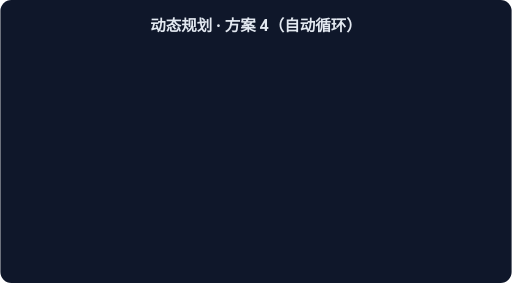
t = 0.00 s
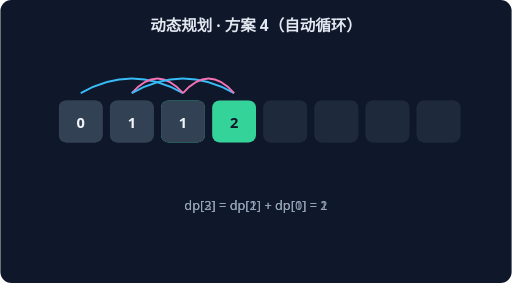
t = 1.15 s
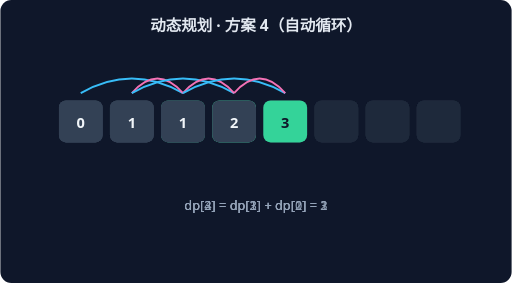
t = 2.30 s
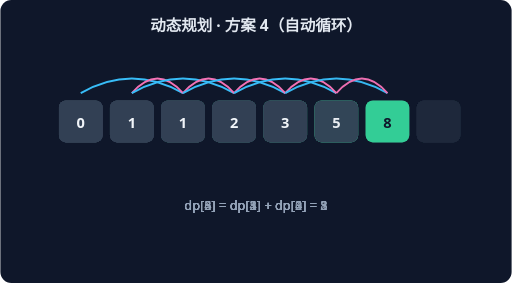
t = 3.46 s
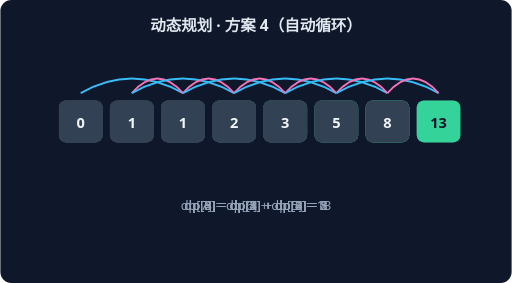
t = 4.61 s
t = 5.76 s: frame unchanged from t = 4.61 s, image omitted

The animated SVG that drew these frames (rendered in a browser with its animation timeline set to each time). Animation: 6 CSS @keyframes rules; one cycle of 5.76 s.

<svg xmlns="http://www.w3.org/2000/svg" width="560" height="310" viewBox="0 0 560 310" font-family="system-ui,sans-serif">
<rect width="560" height="310" rx="12" fill="#0F172A"/>
<text x="280" y="34" text-anchor="middle" fill="#E2E8F0" font-size="17" font-weight="600">动态规划 · 方案 4（自动循环）</text>
<g style="animation:dp2 1.7600000000000002s linear 0.0s 1 both">
<rect x="64" y="110" width="48" height="46" rx="8" fill="#334155"/>
<text x="88" y="140" text-anchor="middle" fill="#F1F5F9" font-size="16" font-weight="700">0</text>
<rect x="120" y="110" width="48" height="46" rx="8" fill="#334155"/>
<text x="144" y="140" text-anchor="middle" fill="#F1F5F9" font-size="16" font-weight="700">1</text>
<rect x="176" y="110" width="48" height="46" rx="8" fill="#34D399"/>
<text x="200" y="140" text-anchor="middle" fill="#0F172A" font-size="16" font-weight="700">1</text>
<rect x="232" y="110" width="48" height="46" rx="8" fill="#1E293B"/>
<rect x="288" y="110" width="48" height="46" rx="8" fill="#1E293B"/>
<rect x="344" y="110" width="48" height="46" rx="8" fill="#1E293B"/>
<rect x="400" y="110" width="48" height="46" rx="8" fill="#1E293B"/>
<rect x="456" y="110" width="48" height="46" rx="8" fill="#1E293B"/>
<path d="M 88 102 Q 144 70 200 102" stroke="#38BDF8" fill="none" stroke-width="2"/>
<path d="M 144 102 Q 172 70 200 102" stroke="#F472B6" fill="none" stroke-width="2"/>
<text x="280" y="230" text-anchor="middle" fill="#94A3B8" font-size="14">dp[2] = dp[1] + dp[0] = 1</text>
</g>
<g style="animation:dp3 1.7600000000000002s linear 0.8s 1 both">
<rect x="64" y="110" width="48" height="46" rx="8" fill="#334155"/>
<text x="88" y="140" text-anchor="middle" fill="#F1F5F9" font-size="16" font-weight="700">0</text>
<rect x="120" y="110" width="48" height="46" rx="8" fill="#334155"/>
<text x="144" y="140" text-anchor="middle" fill="#F1F5F9" font-size="16" font-weight="700">1</text>
<rect x="176" y="110" width="48" height="46" rx="8" fill="#334155"/>
<text x="200" y="140" text-anchor="middle" fill="#F1F5F9" font-size="16" font-weight="700">1</text>
<rect x="232" y="110" width="48" height="46" rx="8" fill="#34D399"/>
<text x="256" y="140" text-anchor="middle" fill="#0F172A" font-size="16" font-weight="700">2</text>
<rect x="288" y="110" width="48" height="46" rx="8" fill="#1E293B"/>
<rect x="344" y="110" width="48" height="46" rx="8" fill="#1E293B"/>
<rect x="400" y="110" width="48" height="46" rx="8" fill="#1E293B"/>
<rect x="456" y="110" width="48" height="46" rx="8" fill="#1E293B"/>
<path d="M 144 102 Q 200 70 256 102" stroke="#38BDF8" fill="none" stroke-width="2"/>
<path d="M 200 102 Q 228 70 256 102" stroke="#F472B6" fill="none" stroke-width="2"/>
<text x="280" y="230" text-anchor="middle" fill="#94A3B8" font-size="14">dp[3] = dp[2] + dp[1] = 2</text>
</g>
<g style="animation:dp4 1.7600000000000002s linear 1.6s 1 both">
<rect x="64" y="110" width="48" height="46" rx="8" fill="#334155"/>
<text x="88" y="140" text-anchor="middle" fill="#F1F5F9" font-size="16" font-weight="700">0</text>
<rect x="120" y="110" width="48" height="46" rx="8" fill="#334155"/>
<text x="144" y="140" text-anchor="middle" fill="#F1F5F9" font-size="16" font-weight="700">1</text>
<rect x="176" y="110" width="48" height="46" rx="8" fill="#334155"/>
<text x="200" y="140" text-anchor="middle" fill="#F1F5F9" font-size="16" font-weight="700">1</text>
<rect x="232" y="110" width="48" height="46" rx="8" fill="#334155"/>
<text x="256" y="140" text-anchor="middle" fill="#F1F5F9" font-size="16" font-weight="700">2</text>
<rect x="288" y="110" width="48" height="46" rx="8" fill="#34D399"/>
<text x="312" y="140" text-anchor="middle" fill="#0F172A" font-size="16" font-weight="700">3</text>
<rect x="344" y="110" width="48" height="46" rx="8" fill="#1E293B"/>
<rect x="400" y="110" width="48" height="46" rx="8" fill="#1E293B"/>
<rect x="456" y="110" width="48" height="46" rx="8" fill="#1E293B"/>
<path d="M 200 102 Q 256 70 312 102" stroke="#38BDF8" fill="none" stroke-width="2"/>
<path d="M 256 102 Q 284 70 312 102" stroke="#F472B6" fill="none" stroke-width="2"/>
<text x="280" y="230" text-anchor="middle" fill="#94A3B8" font-size="14">dp[4] = dp[3] + dp[2] = 3</text>
</g>
<g style="animation:dp5 1.7600000000000002s linear 2.4000000000000004s 1 both">
<rect x="64" y="110" width="48" height="46" rx="8" fill="#334155"/>
<text x="88" y="140" text-anchor="middle" fill="#F1F5F9" font-size="16" font-weight="700">0</text>
<rect x="120" y="110" width="48" height="46" rx="8" fill="#334155"/>
<text x="144" y="140" text-anchor="middle" fill="#F1F5F9" font-size="16" font-weight="700">1</text>
<rect x="176" y="110" width="48" height="46" rx="8" fill="#334155"/>
<text x="200" y="140" text-anchor="middle" fill="#F1F5F9" font-size="16" font-weight="700">1</text>
<rect x="232" y="110" width="48" height="46" rx="8" fill="#334155"/>
<text x="256" y="140" text-anchor="middle" fill="#F1F5F9" font-size="16" font-weight="700">2</text>
<rect x="288" y="110" width="48" height="46" rx="8" fill="#334155"/>
<text x="312" y="140" text-anchor="middle" fill="#F1F5F9" font-size="16" font-weight="700">3</text>
<rect x="344" y="110" width="48" height="46" rx="8" fill="#34D399"/>
<text x="368" y="140" text-anchor="middle" fill="#0F172A" font-size="16" font-weight="700">5</text>
<rect x="400" y="110" width="48" height="46" rx="8" fill="#1E293B"/>
<rect x="456" y="110" width="48" height="46" rx="8" fill="#1E293B"/>
<path d="M 256 102 Q 312 70 368 102" stroke="#38BDF8" fill="none" stroke-width="2"/>
<path d="M 312 102 Q 340 70 368 102" stroke="#F472B6" fill="none" stroke-width="2"/>
<text x="280" y="230" text-anchor="middle" fill="#94A3B8" font-size="14">dp[5] = dp[4] + dp[3] = 5</text>
</g>
<g style="animation:dp6 1.7600000000000002s linear 3.2s 1 both">
<rect x="64" y="110" width="48" height="46" rx="8" fill="#334155"/>
<text x="88" y="140" text-anchor="middle" fill="#F1F5F9" font-size="16" font-weight="700">0</text>
<rect x="120" y="110" width="48" height="46" rx="8" fill="#334155"/>
<text x="144" y="140" text-anchor="middle" fill="#F1F5F9" font-size="16" font-weight="700">1</text>
<rect x="176" y="110" width="48" height="46" rx="8" fill="#334155"/>
<text x="200" y="140" text-anchor="middle" fill="#F1F5F9" font-size="16" font-weight="700">1</text>
<rect x="232" y="110" width="48" height="46" rx="8" fill="#334155"/>
<text x="256" y="140" text-anchor="middle" fill="#F1F5F9" font-size="16" font-weight="700">2</text>
<rect x="288" y="110" width="48" height="46" rx="8" fill="#334155"/>
<text x="312" y="140" text-anchor="middle" fill="#F1F5F9" font-size="16" font-weight="700">3</text>
<rect x="344" y="110" width="48" height="46" rx="8" fill="#334155"/>
<text x="368" y="140" text-anchor="middle" fill="#F1F5F9" font-size="16" font-weight="700">5</text>
<rect x="400" y="110" width="48" height="46" rx="8" fill="#34D399"/>
<text x="424" y="140" text-anchor="middle" fill="#0F172A" font-size="16" font-weight="700">8</text>
<rect x="456" y="110" width="48" height="46" rx="8" fill="#1E293B"/>
<path d="M 312 102 Q 368 70 424 102" stroke="#38BDF8" fill="none" stroke-width="2"/>
<path d="M 368 102 Q 396 70 424 102" stroke="#F472B6" fill="none" stroke-width="2"/>
<text x="280" y="230" text-anchor="middle" fill="#94A3B8" font-size="14">dp[6] = dp[5] + dp[4] = 8</text>
</g>
<g style="animation:dp7 1.7600000000000002s linear 4.0s 1 both">
<rect x="64" y="110" width="48" height="46" rx="8" fill="#334155"/>
<text x="88" y="140" text-anchor="middle" fill="#F1F5F9" font-size="16" font-weight="700">0</text>
<rect x="120" y="110" width="48" height="46" rx="8" fill="#334155"/>
<text x="144" y="140" text-anchor="middle" fill="#F1F5F9" font-size="16" font-weight="700">1</text>
<rect x="176" y="110" width="48" height="46" rx="8" fill="#334155"/>
<text x="200" y="140" text-anchor="middle" fill="#F1F5F9" font-size="16" font-weight="700">1</text>
<rect x="232" y="110" width="48" height="46" rx="8" fill="#334155"/>
<text x="256" y="140" text-anchor="middle" fill="#F1F5F9" font-size="16" font-weight="700">2</text>
<rect x="288" y="110" width="48" height="46" rx="8" fill="#334155"/>
<text x="312" y="140" text-anchor="middle" fill="#F1F5F9" font-size="16" font-weight="700">3</text>
<rect x="344" y="110" width="48" height="46" rx="8" fill="#334155"/>
<text x="368" y="140" text-anchor="middle" fill="#F1F5F9" font-size="16" font-weight="700">5</text>
<rect x="400" y="110" width="48" height="46" rx="8" fill="#334155"/>
<text x="424" y="140" text-anchor="middle" fill="#F1F5F9" font-size="16" font-weight="700">8</text>
<rect x="456" y="110" width="48" height="46" rx="8" fill="#34D399"/>
<text x="480" y="140" text-anchor="middle" fill="#0F172A" font-size="16" font-weight="700">13</text>
<path d="M 368 102 Q 424 70 480 102" stroke="#38BDF8" fill="none" stroke-width="2"/>
<path d="M 424 102 Q 452 70 480 102" stroke="#F472B6" fill="none" stroke-width="2"/>
<text x="280" y="230" text-anchor="middle" fill="#94A3B8" font-size="14">dp[7] = dp[6] + dp[5] = 13</text>
</g>
<style>
.dp2{opacity:0} @keyframes dp2{0%{opacity:0}15%{opacity:1}80%{opacity:1}100%{opacity:1}}
.dp3{opacity:0} @keyframes dp3{0%{opacity:0}15%{opacity:1}80%{opacity:1}100%{opacity:1}}
.dp4{opacity:0} @keyframes dp4{0%{opacity:0}15%{opacity:1}80%{opacity:1}100%{opacity:1}}
.dp5{opacity:0} @keyframes dp5{0%{opacity:0}15%{opacity:1}80%{opacity:1}100%{opacity:1}}
.dp6{opacity:0} @keyframes dp6{0%{opacity:0}15%{opacity:1}80%{opacity:1}100%{opacity:1}}
.dp7{opacity:0} @keyframes dp7{0%{opacity:0}15%{opacity:1}80%{opacity:1}100%{opacity:1}}
</style></svg>
